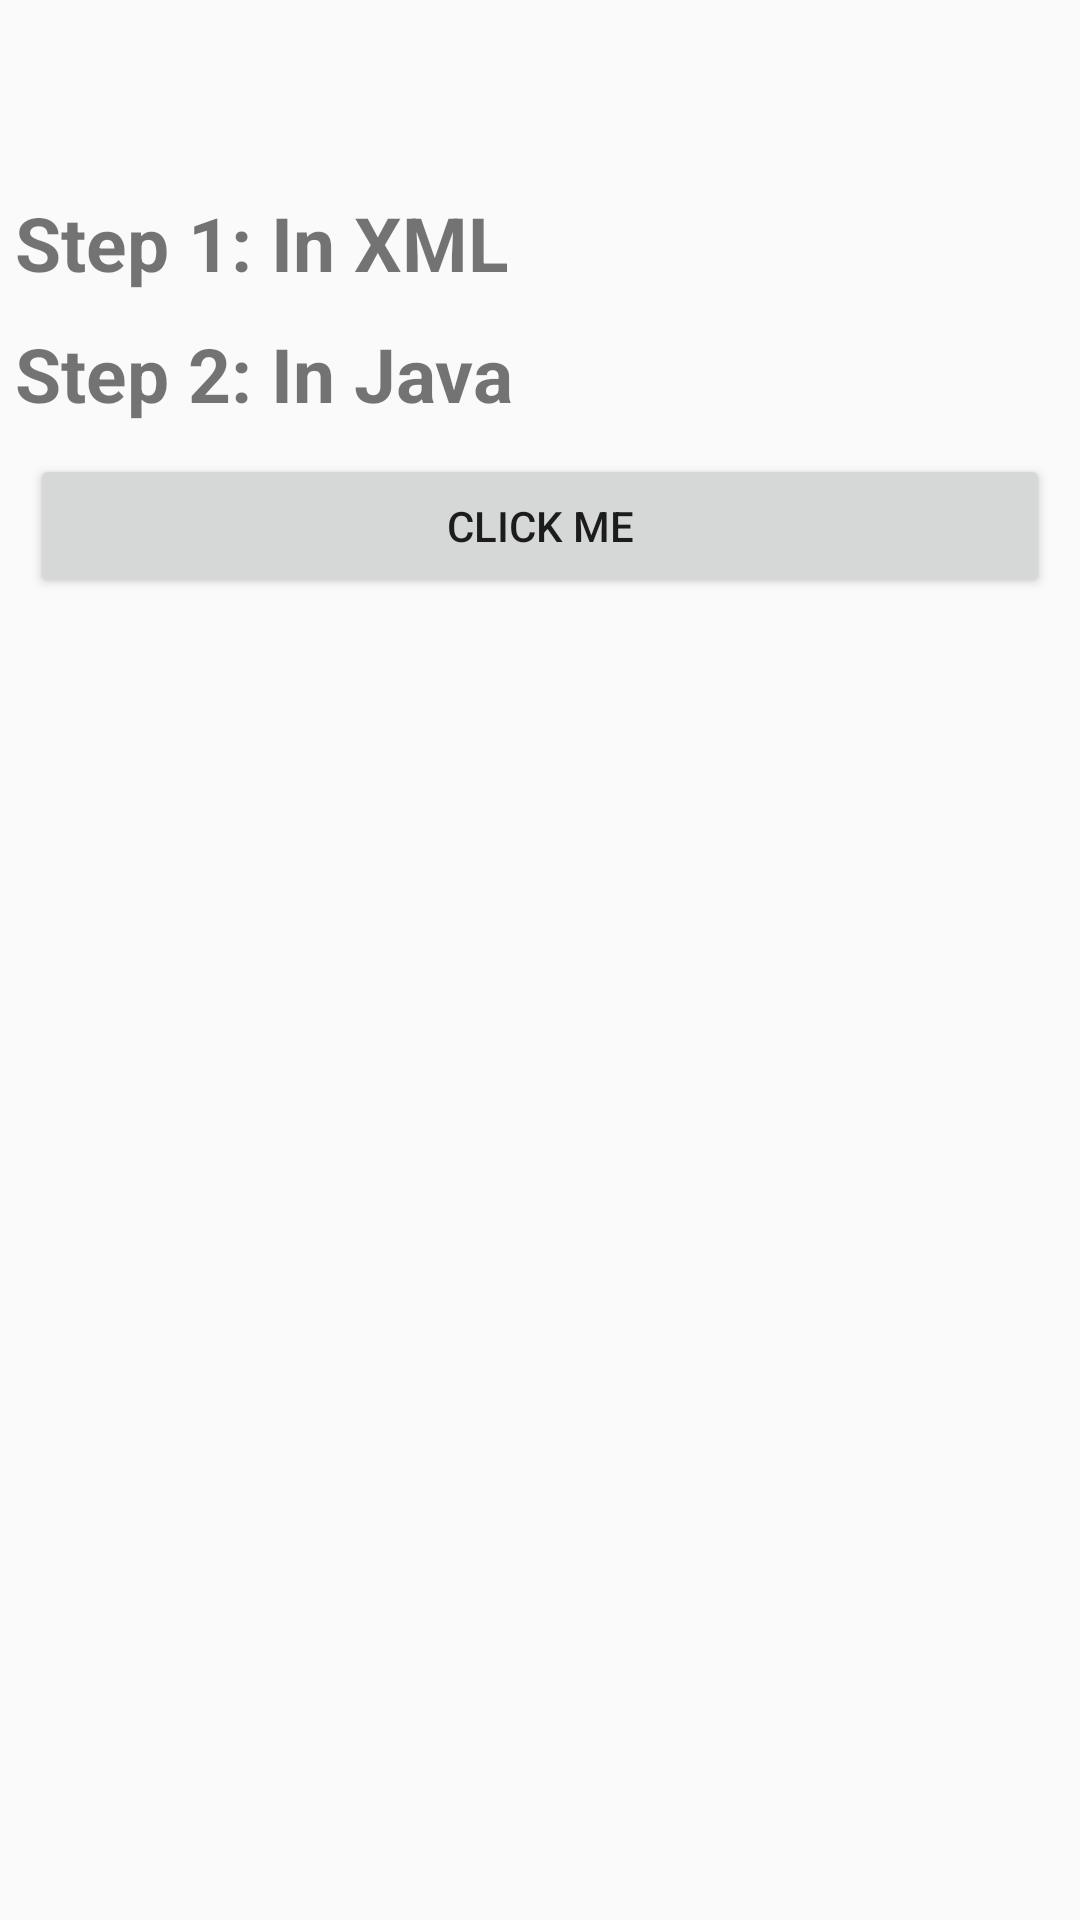

Here is an Android app screen rendered from its layout file. Give the layout XML and the strings, colors and styles it references.
<!-- AndroidManifest.xml: application theme AppTheme -->
<!-- res/layout/button_activity.xml -->
<?xml version="1.0" encoding="utf-8"?>
<RelativeLayout
    xmlns:android="http://schemas.android.com/apk/res/android"
    xmlns:app="http://schemas.android.com/apk/res-auto"
    xmlns:tools="http://schemas.android.com/tools"
    android:layout_width="match_parent"
    android:layout_height="match_parent"
    tools:context=".ButtonActivity">

    <ScrollView
        android:layout_width="match_parent"
        android:layout_height="match_parent">

        <LinearLayout
            android:layout_width="match_parent"
            android:orientation="vertical"
            android:layout_height="match_parent">

            <TextView
                android:layout_width="match_parent"
                android:layout_height="wrap_content"
                android:id="@+id/tvtitle"
                android:layout_marginRight="5dp"
                android:layout_marginBottom="5dp"
                android:layout_marginLeft="5dp"
                android:textStyle="bold"
                android:textSize="25sp"/>

            <TextView
                android:layout_width="match_parent"
                android:layout_marginRight="5dp"
                android:layout_height="wrap_content"
                android:layout_marginLeft="5dp"
                android:layout_marginBottom="5dp"
                android:textSize="15sp"
                android:id="@+id/tvdesc"/>
            <TextView
                android:layout_width="match_parent"
                android:layout_height="wrap_content"
                android:text="Step 1: In XML"
                android:layout_marginLeft="5dp"
                android:textSize="25sp"
                android:textStyle="bold"
                android:layout_marginRight="5dp"
                android:layout_marginBottom="5dp"
                />
            <ImageView
                android:layout_width="wrap_content"
                android:layout_height="wrap_content"
                android:id="@+id/ivxml"
                android:layout_marginBottom="5dp"
                />
            <TextView
                android:layout_width="match_parent"
                android:layout_height="wrap_content"
                android:layout_marginLeft="5dp"
                android:layout_marginRight="5dp"
                android:textStyle="bold"
                android:text="Step 2: In Java"
                android:textSize="25sp"
                />
            <ImageView
                android:layout_width="wrap_content"
                android:layout_height="wrap_content"
                android:id="@+id/ivjava"
                />

            <Button
            android:layout_margin="10dp"
            android:text="Click Me"
            android:id="@+id/btn"
            android:layout_width="match_parent"
            android:layout_height="wrap_content" />

        </LinearLayout>


    </ScrollView>
</RelativeLayout>
<!-- resources referenced by this layout -->
<resources>
  <style name="AppTheme" parent="Theme.AppCompat.Light">
          
          <item name="colorPrimary">@color/colorPrimary</item>
          <item name="colorPrimaryDark">@color/colorPrimaryDark</item>
          <item name="colorAccent">@color/colorAccent</item>
          <item name="android:windowLightStatusBar">true</item>
      </style>
  <color name="colorPrimary">#efefef</color>
  <color name="colorPrimaryDark">#efefef</color>
  <color name="colorAccent">#a8a8a8</color>
</resources>
